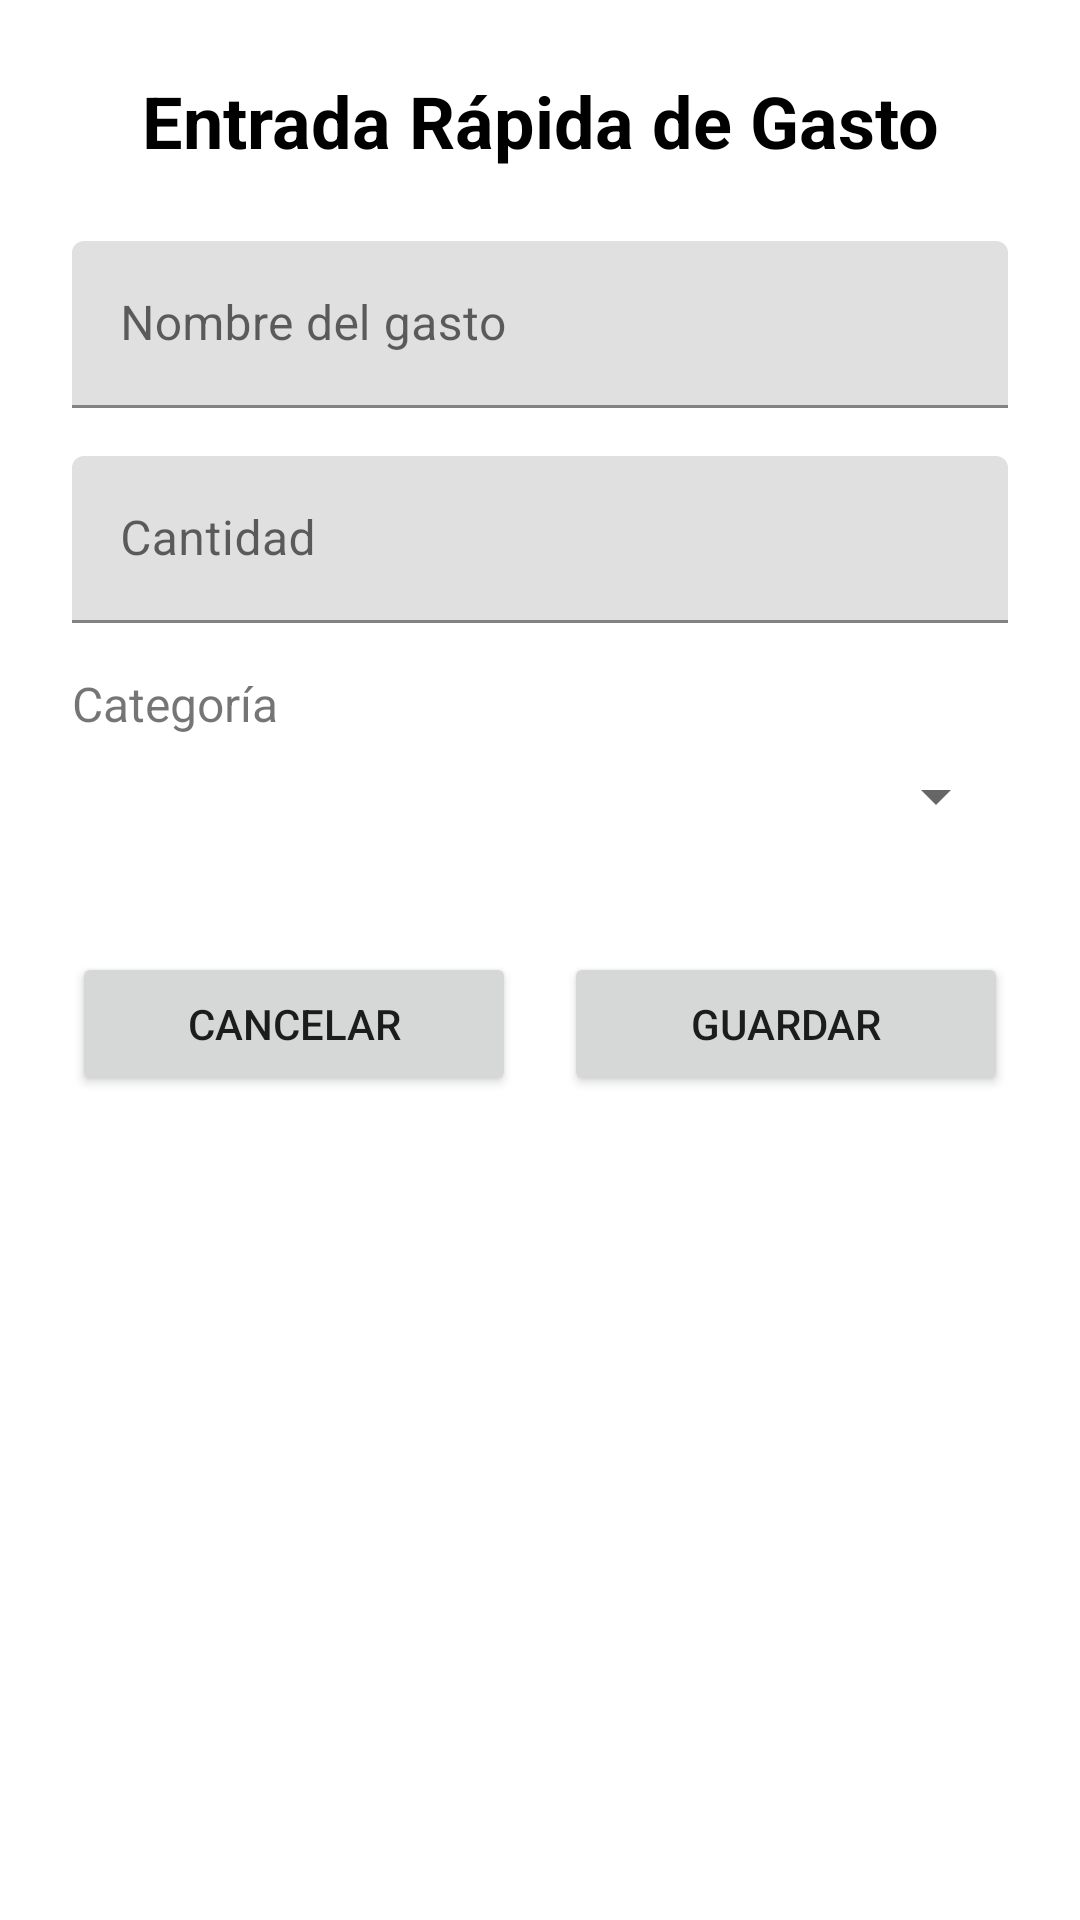

The Android layout XML behind this screen, and the referenced resources:
<!-- AndroidManifest.xml: fallback theme Theme.MaterialComponents.DayNight.NoActionBar -->
<!-- res/layout/activity_quick_entry.xml -->
<?xml version="1.0" encoding="utf-8"?>
<LinearLayout xmlns:android="http://schemas.android.com/apk/res/android"
    android:layout_width="match_parent"
    android:layout_height="match_parent"
    android:orientation="vertical"
    android:padding="24dp"
    android:background="@android:color/white">

    
    <TextView
        android:layout_width="match_parent"
        android:layout_height="wrap_content"
        android:text="Entrada Rápida de Gasto"
        android:textSize="24sp"
        android:textStyle="bold"
        android:textColor="@android:color/black"
        android:gravity="center"
        android:layout_marginBottom="24dp" />

    
    <com.google.android.material.textfield.TextInputLayout
        android:layout_width="match_parent"
        android:layout_height="wrap_content"
        android:layout_marginBottom="16dp"
        android:hint="Nombre del gasto">

        <com.google.android.material.textfield.TextInputEditText
            android:id="@+id/et_name"
            android:layout_width="match_parent"
            android:layout_height="wrap_content"
            android:inputType="text" />

    </com.google.android.material.textfield.TextInputLayout>

    
    <com.google.android.material.textfield.TextInputLayout
        android:layout_width="match_parent"
        android:layout_height="wrap_content"
        android:layout_marginBottom="16dp"
        android:hint="Cantidad">

        <com.google.android.material.textfield.TextInputEditText
            android:id="@+id/et_amount"
            android:layout_width="match_parent"
            android:layout_height="wrap_content"
            android:inputType="numberDecimal" />

    </com.google.android.material.textfield.TextInputLayout>

    
    <TextView
        android:layout_width="match_parent"
        android:layout_height="wrap_content"
        android:text="Categoría"
        android:textSize="16sp"
        android:layout_marginBottom="8dp" />

    <Spinner
        android:id="@+id/spinner_category"
        android:layout_width="match_parent"
        android:layout_height="wrap_content"
        android:layout_marginBottom="24dp" />
        
    
    <LinearLayout
        android:layout_width="match_parent"
        android:layout_height="wrap_content"
        android:orientation="horizontal"
        android:layout_marginTop="16dp">

        <Button
            android:id="@+id/btn_cancel"
            android:layout_width="0dp"
            android:layout_height="wrap_content"
            android:layout_weight="1"
            android:text="Cancelar"
            android:layout_marginEnd="8dp"
            style="?android:attr/buttonStyle" />

        <Button
            android:id="@+id/btn_save"
            android:layout_width="0dp"
            android:layout_height="wrap_content"
            android:layout_weight="1"
            android:text="Guardar"
            android:layout_marginStart="8dp"
            style="?android:attr/buttonStyle" />

    </LinearLayout>

</LinearLayout>
<!-- resources referenced by this layout -->
<resources>

</resources>
